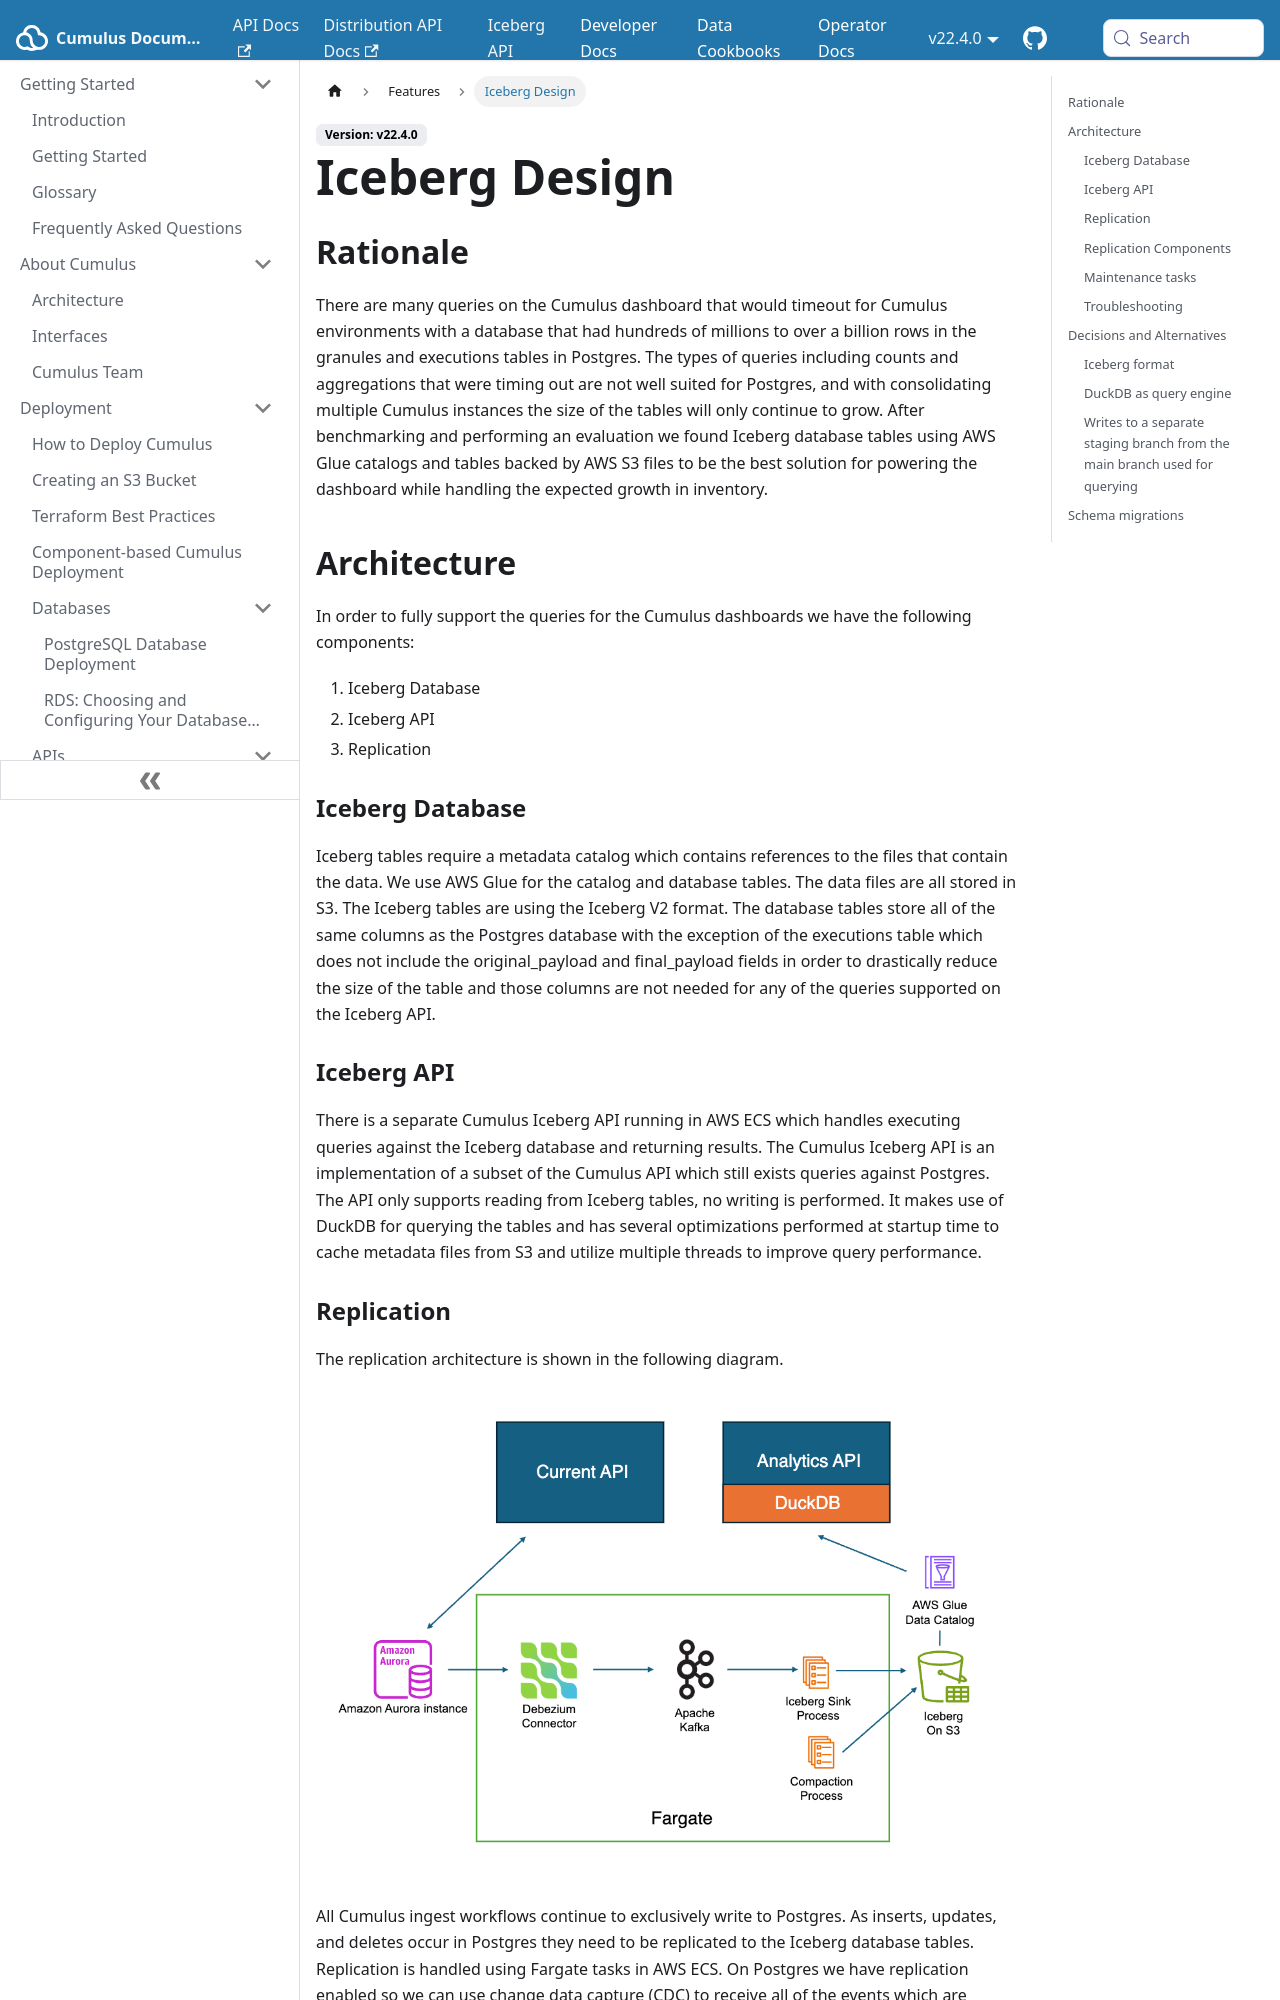

repository: nasa/cumulus · page: docs/v22.4.0/features/iceberg/index.html · generator: docusaurus

---
id: iceberg
title: Iceberg Design
hide_title: false
---

## Rationale

There are many queries on the Cumulus dashboard that would timeout for Cumulus environments with a database that had hundreds of millions to over a billion rows in the granules and executions tables in Postgres. The types of queries including counts and aggregations that were timing out are not well suited for Postgres, and with consolidating multiple Cumulus instances the size of the tables will only continue to grow. After benchmarking and performing an evaluation we found Iceberg database tables using AWS Glue catalogs and tables backed by AWS S3 files to be the best solution for powering the dashboard while handling the expected growth in inventory.

## Architecture

In order to fully support the queries for the Cumulus dashboards we have the following components:

1. Iceberg Database
2. Iceberg API
3. Replication

### Iceberg Database

Iceberg tables require a metadata catalog which contains references to the files that contain the data. We use AWS Glue for the catalog and database tables. The data files are all stored in S3. The Iceberg tables are using the Iceberg V2 format. The database tables store all of the same columns as the Postgres database with the exception of the executions table which does not include the original_payload and final_payload fields in order to drastically reduce the size of the table and those columns are not needed for any of the queries supported on the Iceberg API.

### Iceberg API

There is a separate Cumulus Iceberg API running in AWS ECS which handles executing queries against the Iceberg database and returning results. The Cumulus Iceberg API is an implementation of a subset of the Cumulus API which still exists queries against Postgres. The API only supports reading from Iceberg tables, no writing is performed. It makes use of DuckDB for querying the tables and has several optimizations performed at startup time to cache metadata files from S3 and utilize multiple threads to improve query performance.
